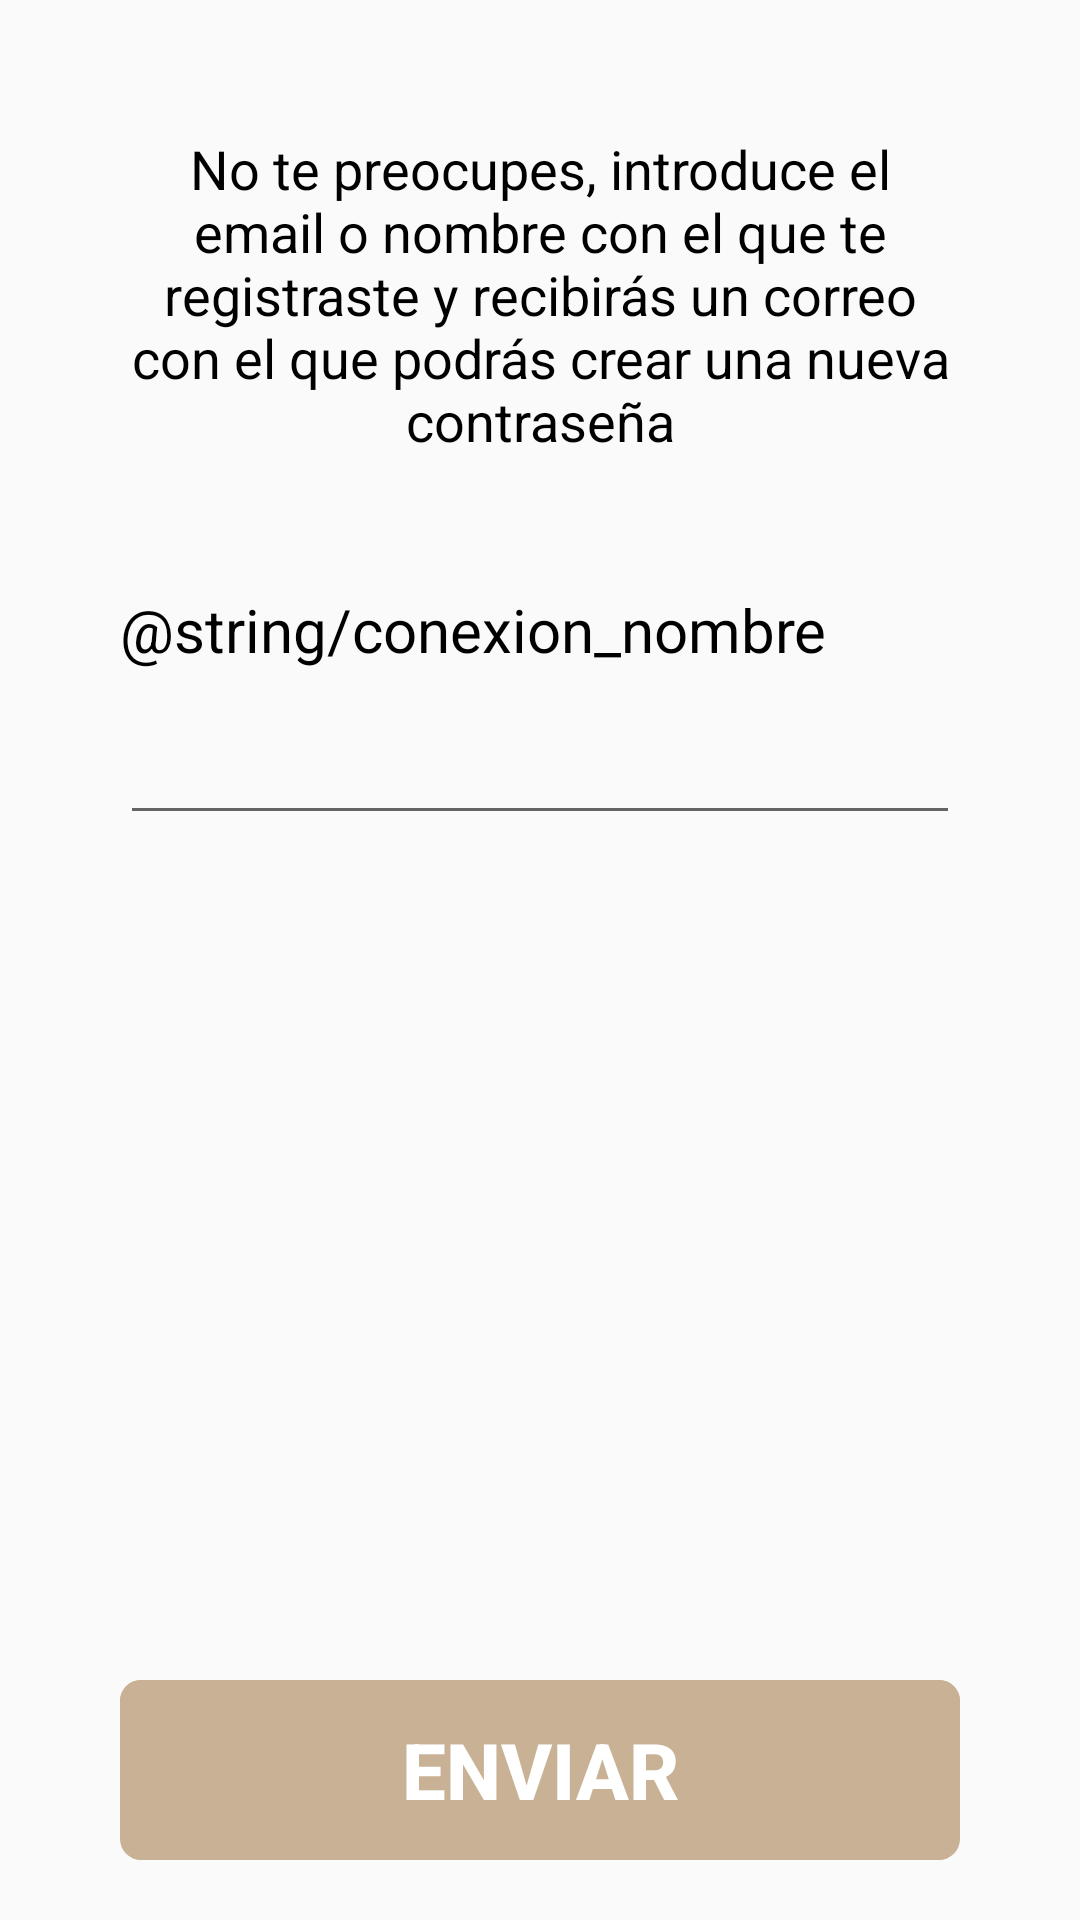

Android layout source for this screen:
<!-- AndroidManifest.xml: application theme AppTheme -->
<!-- res/layout/activity_olvido.xml -->
<?xml version="1.0" encoding="utf-8"?>
<ScrollView xmlns:android="http://schemas.android.com/apk/res/android"
    xmlns:app="http://schemas.android.com/apk/res-auto"
    xmlns:tools="http://schemas.android.com/tools"
    android:id="@+id/container"
    android:layout_width="match_parent"
    android:layout_height="match_parent"
    android:fillViewport="true"
    tools:context=".ui.conexion.login.OlvidoActivity">

    <androidx.constraintlayout.widget.ConstraintLayout
        android:layout_width="match_parent"
        android:layout_height="match_parent"
        android:paddingHorizontal="@dimen/padHorizontalPrincipales"
        android:paddingTop="@dimen/padTopPrincipales"
        android:paddingBottom="@dimen/padBotPrincipales">


        <TextView
            android:id="@+id/textView10"
            android:layout_width="wrap_content"
            android:layout_height="wrap_content"
            android:layout_marginTop="24dp"
            android:gravity="center"
            android:text="@string/olvido_descripcion"
            android:textSize="18sp"
            android:textColor="@android:color/black"
            app:layout_constraintEnd_toEndOf="parent"
            app:layout_constraintHorizontal_bias="0.375"
            app:layout_constraintStart_toStartOf="parent"
            app:layout_constraintTop_toTopOf="parent" />

        <TextView
            android:id="@+id/textView"
            android:layout_width="wrap_content"
            android:layout_height="wrap_content"
            android:layout_marginTop="44dp"
            android:text="@string/conexion_nombre"
            android:textSize="20sp"
            android:textColor="@android:color/black"
            app:layout_constraintStart_toStartOf="parent"
            app:layout_constraintTop_toBottomOf="@+id/textView10" />

        <EditText
            android:id="@+id/olvidoEmailNombre"
            android:layout_width="match_parent"
            android:layout_height="50dp"
            android:layout_marginTop="5dp"
            android:inputType="textEmailAddress"
            app:layout_constraintEnd_toEndOf="parent"
            app:layout_constraintHorizontal_bias="0.494"
            app:layout_constraintStart_toStartOf="parent"
            app:layout_constraintTop_toBottomOf="@+id/textView" />

        <ProgressBar
            android:id="@+id/olvidoLoading"
            android:layout_width="82dp"
            android:layout_height="72dp"
            android:layout_gravity="center"
            android:visibility="gone"
            app:layout_constraintBottom_toTopOf="@+id/olvidoEnviar"
            app:layout_constraintEnd_toEndOf="parent"
            app:layout_constraintStart_toStartOf="parent"
            app:layout_constraintTop_toBottomOf="@+id/olvidoEmailNombre" />

        <TextView
            android:id="@+id/olvidoResultado"
            android:layout_width="wrap_content"
            android:layout_height="wrap_content"
            android:textSize="20sp"
            android:textStyle="bold"
            android:gravity="center"
            app:layout_constraintBottom_toTopOf="@+id/olvidoEnviar"
            app:layout_constraintEnd_toEndOf="parent"
            app:layout_constraintStart_toStartOf="parent"
            app:layout_constraintTop_toBottomOf="@+id/olvidoEmailNombre" />

        <Button
            android:id="@+id/olvidoEnviar"
            android:layout_width="match_parent"
            android:layout_height="@dimen/conexion_alto_botones"
            android:layout_gravity="start"
            android:enabled="false"
            android:text="@string/olvido_enviar"
            android:textSize="@dimen/conexion_textSize_botones"
            android:textColor="@android:color/white"
            android:textStyle="bold"
            android:background="@drawable/back_boton"
            app:layout_constraintBottom_toBottomOf="parent"
            app:layout_constraintEnd_toEndOf="parent"
            app:layout_constraintHorizontal_bias="0.444"
            app:layout_constraintStart_toStartOf="parent" />

    </androidx.constraintlayout.widget.ConstraintLayout>

</ScrollView>
<!-- resources referenced by this layout -->
<resources>
  <dimen name="conexion_alto_botones">60dp</dimen>
  <dimen name="conexion_textSize_botones">26sp</dimen>
  <dimen name="padBotPrincipales">20dp</dimen>
  <dimen name="padHorizontalPrincipales">40dp</dimen>
  <dimen name="padTopPrincipales">20dp</dimen>
  <!-- drawable back_boton (drawable) -->
  <?xml version="1.0" encoding="utf-8"?>
  <selector xmlns:android="http://schemas.android.com/apk/res/android">
      <item
          android:state_enabled="false"
          android:drawable="@drawable/back_boton_deshabilitado" />
  
      <item
          android:state_pressed="true"
          android:state_enabled="true"
          android:drawable="@drawable/back_boton_pulsado" />
      
      <item
          android:state_enabled="true"
          android:drawable="@drawable/back_boton_normal" />
  </selector>
  <string name="olvido_descripcion">No te preocupes, introduce el email o nombre con el que te registraste y recibirás un correo con el que podrás crear una nueva contraseña</string>
  <string name="olvido_enviar">ENVIAR</string>
  <style name="AppTheme" parent="Theme.AppCompat.Light.DarkActionBar">
          
          <item name="colorPrimary">@color/colorPrimary</item>
          <item name="colorPrimaryDark">@color/colorPrimaryDark</item>
          <item name="colorAccent">@color/colorAccent</item>
      </style>
  <!-- drawable back_boton_deshabilitado (drawable) -->
  <?xml version="1.0" encoding="utf-8"?>
  <layer-list xmlns:android="http://schemas.android.com/apk/res/android">
      <item>
          <shape android:shape="rectangle">
              <solid android:color="@color/colorDisabled" />
              <corners android:radius="7dp" />
          </shape>
      </item>
  
      
      <item android:bottom="15px">
          <shape android:shape="rectangle">
              <padding android:bottom="10dp"
                  android:top="10dp"
                  android:left="20dp"
                  android:right="20dp"/>
  
              <solid android:color="@color/colorDisabled" />
              <corners android:radius="7dp" />
          </shape>
      </item>
  
  </layer-list>
  <!-- drawable back_boton_pulsado (drawable) -->
  <?xml version="1.0" encoding="utf-8"?>
  <layer-list xmlns:android="http://schemas.android.com/apk/res/android">
      <item>
          <shape android:shape="rectangle">
              <solid android:color="@color/colorPrimaryPressed" />
              <corners android:radius="7dp" />
          </shape>
      </item>
  
      
      <item android:bottom="15px">
          <shape android:shape="rectangle">
              <padding android:bottom="10dp"
                  android:top="10dp"
                  android:left="20dp"
                  android:right="20dp"/>
  
              <solid android:color="@color/colorPrimaryPressed" />
              <corners android:radius="7dp" />
          </shape>
      </item>
  </layer-list>
  <!-- drawable back_boton_normal (drawable) -->
  <?xml version="1.0" encoding="utf-8"?>
  <layer-list xmlns:android="http://schemas.android.com/apk/res/android">
      <item>
          <shape android:shape="rectangle">
              <solid android:color="@color/colorPrimaryDark" />
              <corners android:radius="7dp" />
          </shape>
      </item>
  
      
      <item android:bottom="15px">
          <shape android:shape="rectangle">
              <padding android:bottom="10dp"
                  android:top="10dp"
                  android:left="20dp"
                  android:right="20dp"/>
  
              <solid android:color="@color/colorPrimary" />
              <corners android:radius="7dp" />
          </shape>
      </item>
  </layer-list>
  <color name="colorPrimary">#F76D22</color>
  <color name="colorPrimaryDark">#AF501C</color>
  <color name="colorAccent">#03DAC5</color>
  <color name="colorDisabled">#C8B194</color>
</resources>
